The GitHub repository Gizemcumen/Data_collection_device contains a labelled image folder "data" with 4 categories: augmented bad, augmented good, bad, good. Examples follow, each with its label.

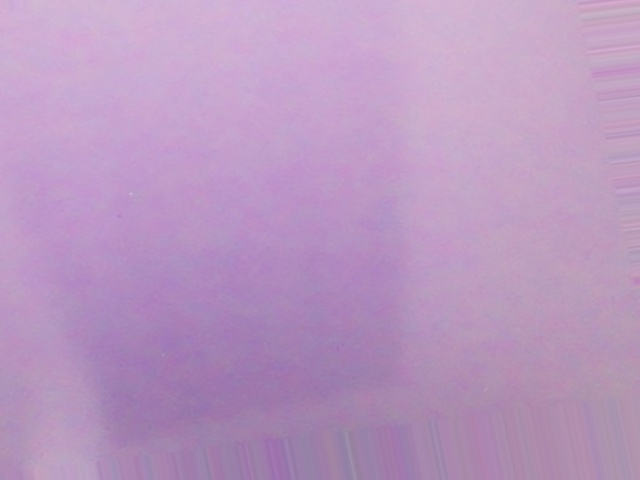
Label: augmented good

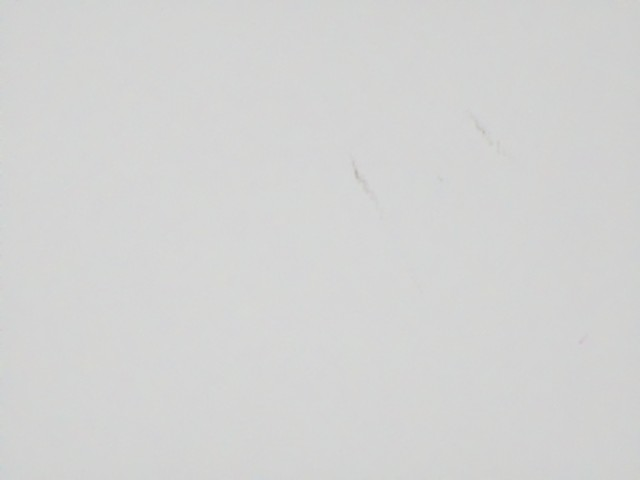
Label: bad

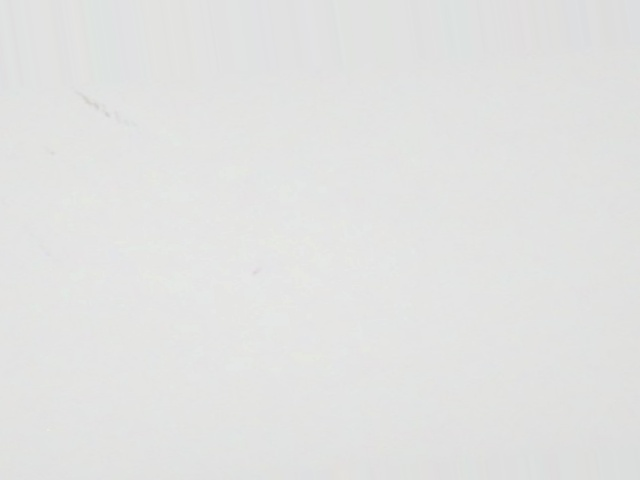
Label: augmented bad

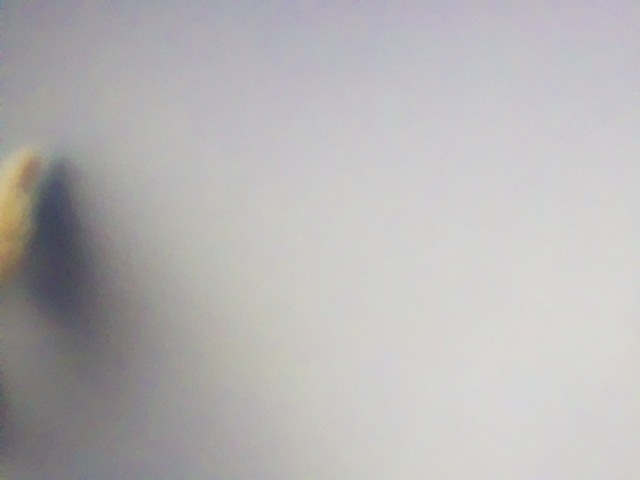
Label: good

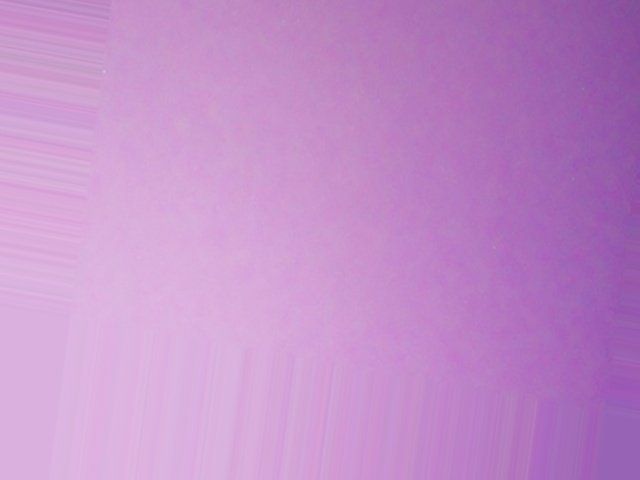
Label: augmented good

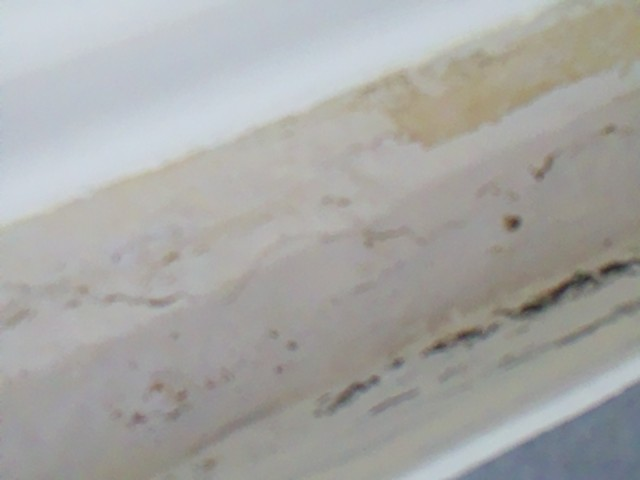
Label: bad
